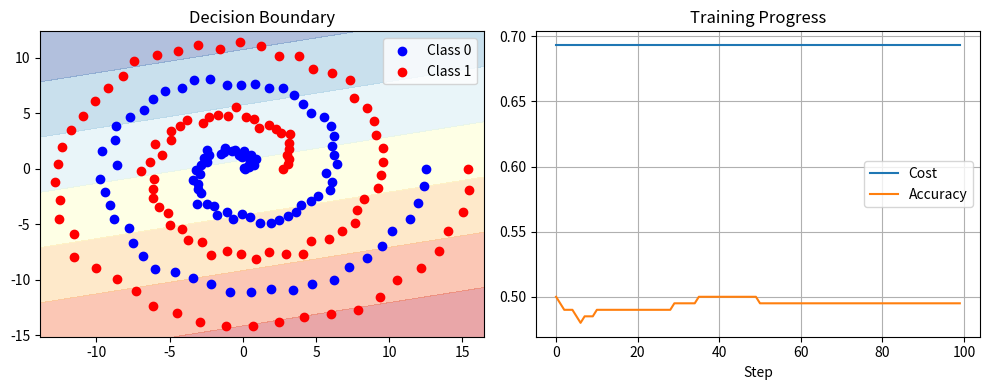
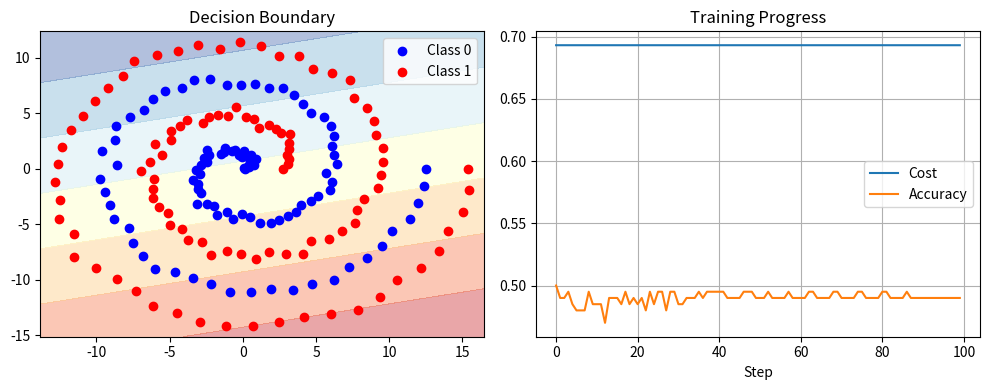

These figures' Python source, in order:
"""
Logistic Regression Problem: Momentum for Spiral Data

Problem: Implement a logistic regression with momentum to handle spiral data.
The momentum should:
1. Help overcome local minima in the spiral pattern
2. Speed up convergence in consistent directions
3. Show the difference between with and without momentum

This helps students understand:
- How momentum helps optimization
- Handling complex decision boundaries
- Impact of momentum on convergence
"""

import numpy as np
import matplotlib.pyplot as plt

class MomentumLogisticRegression:
    def __init__(self, learning_rate=0.1, momentum=0.9):
        self.learning_rate = learning_rate
        self.momentum = momentum
        self.parameters = None
        self.velocity = None
        self.costs = []
        self.accuracies = []

    def generate_spiral_data(self, n_samples=100):
        np.random.seed(42)
        
        theta = np.linspace(0, 4*np.pi, n_samples)
        r_a = theta + np.random.normal(0, 0.3, n_samples)
        r_b = theta + np.pi + np.random.normal(0, 0.3, n_samples)
        
        X_a = np.column_stack([r_a*np.cos(theta), r_a*np.sin(theta)])
        X_b = np.column_stack([r_b*np.cos(theta), r_b*np.sin(theta)])
        
        X = np.vstack([X_a, X_b])
        y = np.hstack([np.zeros(n_samples), np.ones(n_samples)])
        
        self.X = np.column_stack([np.ones(2*n_samples), X])
        self.y = y
        
        self.parameters = np.zeros(3)
        self.velocity = np.zeros(3)
        
        return X, y

    def sigmoid(self, z):
        return 1 / (1 + np.exp(-np.clip(z, -250, 250)))

    def compute_cost(self):
        z = self.X @ self.parameters
        h = self.sigmoid(z)
        epsilon = 1e-15
        return -np.mean(self.y * np.log(h + epsilon) + 
                       (1 - self.y) * np.log(1 - h + epsilon))

    def compute_accuracy(self):
        z = self.X @ self.parameters
        predictions = (self.sigmoid(z) >= 0.5).astype(int)
        return np.mean(predictions == self.y)

    def train_step(self, use_momentum=True):
        z = self.X @ self.parameters
        h = self.sigmoid(z)
        gradient = (1/len(self.y)) * self.X.T @ (h - self.y)
        
        if use_momentum:
            self.velocity = self.momentum * self.velocity - self.learning_rate * gradient
            self.parameters += self.velocity
        else:
            self.parameters -= self.learning_rate * gradient
        
        self.costs.append(self.compute_cost())
        self.accuracies.append(self.compute_accuracy())

    def train(self, n_steps=100, use_momentum=True):
        for _ in range(n_steps):
            self.train_step(use_momentum)

    def plot_results(self):
        fig, (ax1, ax2) = plt.subplots(1, 2, figsize=(10, 4))
        
        x_min, x_max = self.X[:, 1].min() - 1, self.X[:, 1].max() + 1
        y_min, y_max = self.X[:, 2].min() - 1, self.X[:, 2].max() + 1
        xx, yy = np.meshgrid(np.linspace(x_min, x_max, 100),
                            np.linspace(y_min, y_max, 100))
        
        X_grid = np.column_stack([np.ones(xx.ravel().shape[0]), 
                                xx.ravel(), yy.ravel()])
        Z = self.sigmoid(X_grid @ self.parameters)
        Z = Z.reshape(xx.shape)
        
        ax1.contourf(xx, yy, Z, alpha=0.4, cmap='RdYlBu')
        ax1.scatter(self.X[self.y==0, 1], self.X[self.y==0, 2], 
                   c='blue', label='Class 0')
        ax1.scatter(self.X[self.y==1, 1], self.X[self.y==1, 2], 
                   c='red', label='Class 1')
        ax1.set_title('Decision Boundary')
        ax1.legend()
        
        ax2.plot(self.costs, label='Cost')
        ax2.plot(self.accuracies, label='Accuracy')
        ax2.set_xlabel('Step')
        ax2.set_title('Training Progress')
        ax2.legend()
        ax2.grid(True)
        
        plt.tight_layout()
        plt.show()

def main():
    models = []
    for use_momentum in [False, True]:
        model = MomentumLogisticRegression(
            learning_rate=0.1,
            momentum=0.9 if use_momentum else 0.0
        )
        
        X, y = model.generate_spiral_data(n_samples=100)
        
        model.train(n_steps=100, use_momentum=use_momentum)
        models.append(model)
        
        print(f"\nResults {'with' if use_momentum else 'without'} momentum:")
        print(f"Final cost: {model.costs[-1]:.4f}")
        print(f"Final accuracy: {model.accuracies[-1]:.4f}")
        
        plt.figure(figsize=(10, 4))
        plt.title(f"Training {'with' if use_momentum else 'without'} momentum")
        model.plot_results()

if __name__ == "__main__":
    main()
